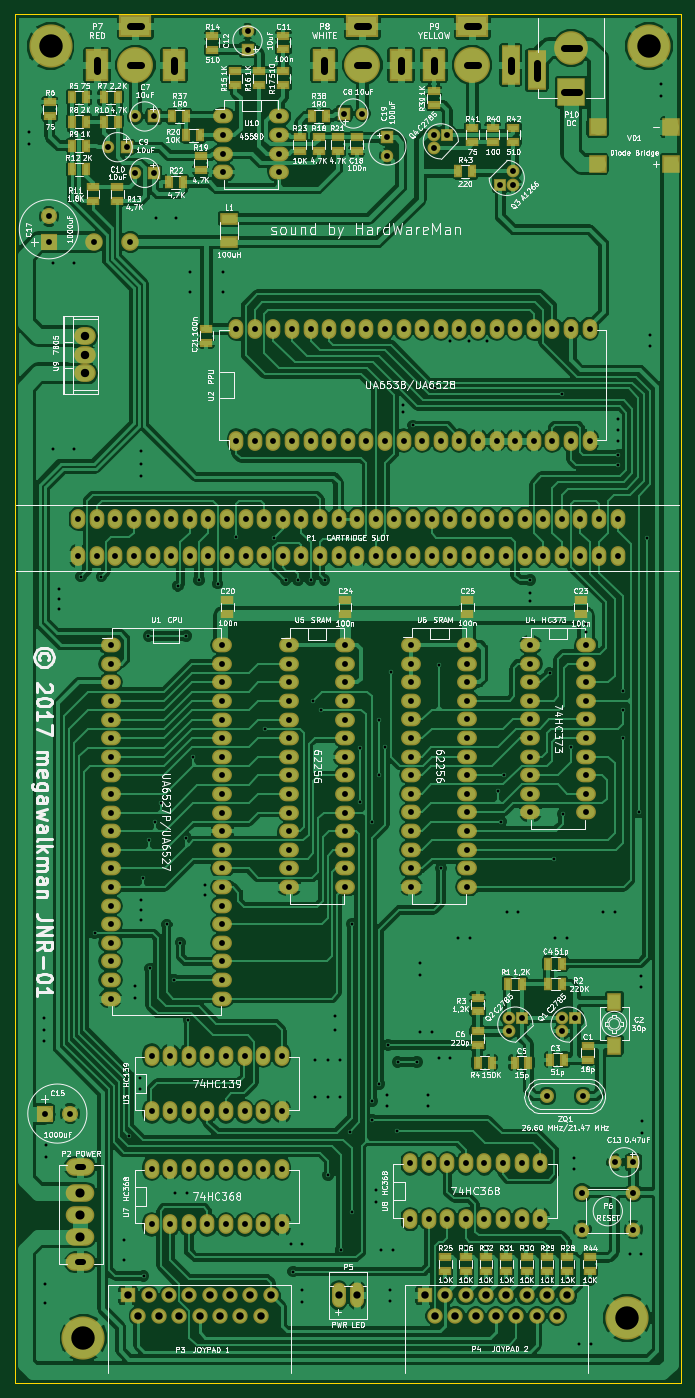
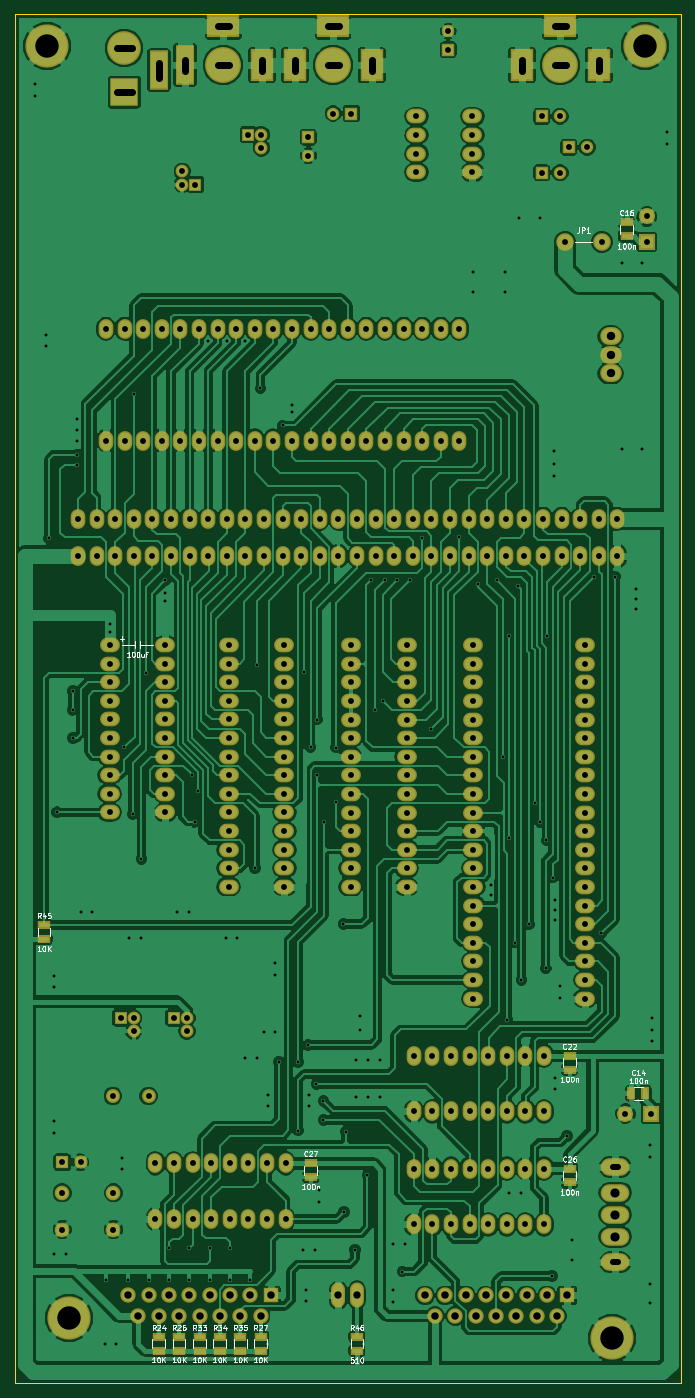
Circuit board: 8 layer files. Board 91.0 x 187.0 mm.
- bottom_copper: mgwkmn_jnr-01-B.Cu.gbr (302136 bytes)
- bottom_mask: mgwkmn_jnr-01-B.Mask.gbr (11433 bytes)
- bottom_silk: mgwkmn_jnr-01-B.SilkS.gbr (31683 bytes)
- outline: mgwkmn_jnr-01-Edge.Cuts.gbr (472 bytes)
- top_copper: mgwkmn_jnr-01-F.Cu.gbr (389252 bytes)
- top_mask: mgwkmn_jnr-01-F.Mask.gbr (13692 bytes)
- top_silk: mgwkmn_jnr-01-F.SilkS.gbr (230873 bytes)
- drill: mgwkmn_jnr-01.drl (9036 bytes)

=== bottom_copper: mgwkmn_jnr-01-B.Cu.gbr (302136 bytes, source omitted) ===
=== bottom_mask: mgwkmn_jnr-01-B.Mask.gbr (11433 bytes, source omitted) ===
=== bottom_silk: mgwkmn_jnr-01-B.SilkS.gbr (31683 bytes, source omitted) ===
=== outline: mgwkmn_jnr-01-Edge.Cuts.gbr ===
G04 #@! TF.FileFunction,Profile,NP*
%FSLAX46Y46*%
G04 Gerber Fmt 4.6, Leading zero omitted, Abs format (unit mm)*
G04 Created by KiCad (PCBNEW 4.0.4-stable) date 02/16/17 08:27:34*
%MOMM*%
%LPD*%
G01*
G04 APERTURE LIST*
%ADD10C,0.100000*%
G04 APERTURE END LIST*
D10*
X188200000Y-54500000D02*
X188200000Y-241500000D01*
X97200000Y-241500000D02*
X188200000Y-241500000D01*
X97200000Y-54500000D02*
X188200000Y-54500000D01*
X97200000Y-54500000D02*
X97200000Y-241500000D01*
M02*

=== top_copper: mgwkmn_jnr-01-F.Cu.gbr (389252 bytes, source omitted) ===
=== top_mask: mgwkmn_jnr-01-F.Mask.gbr (13692 bytes, source omitted) ===
=== top_silk: mgwkmn_jnr-01-F.SilkS.gbr (230873 bytes, source omitted) ===
=== drill: mgwkmn_jnr-01.drl (9036 bytes, source omitted) ===
